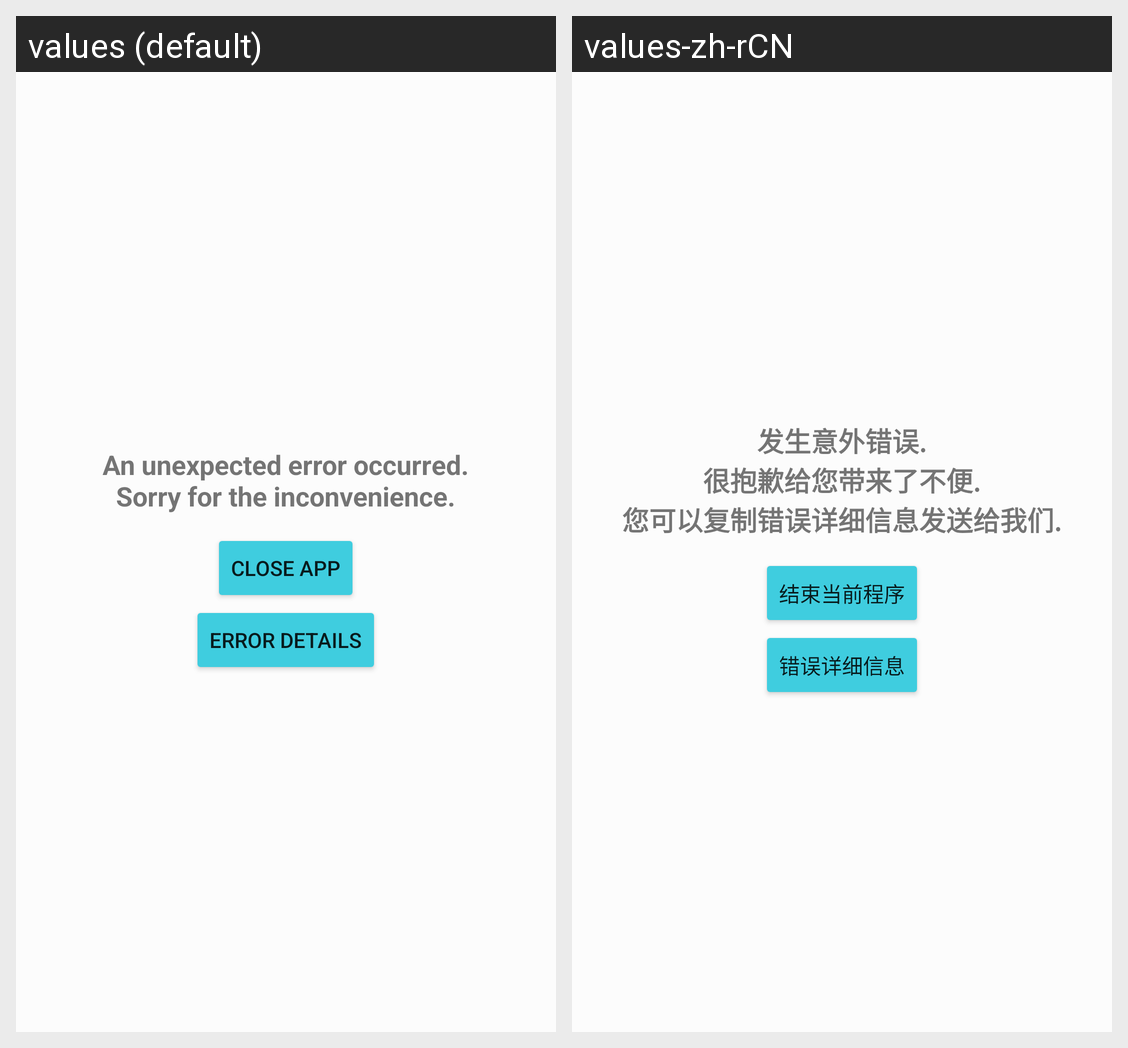

Translations of the strings shown on this Android screen, per locale in the grid:
Android screen res/layout/customactivityoncrash_default_error_activity.xml rendered under 2 locales, left to right: values (default), values-zh-rCN. Device: Nexus 5 (rendered at 1080×1920; each locale shown at half size, 540×960, under a caption strip naming it); theme AppTheme.
Strings drawn on this screen, with the default value and each locale's value (text and hints the layout hard-codes, and strings that could not be matched under every locale, appear in the picture but are not listed):

customactivityoncrash_error_activity_error_occurred_explanation
  values: An unexpected error occurred.
      Sorry for the inconvenience.
  values-zh-rCN: 发生意外错误.
      很抱歉给您带来了不便.
      您可以复制错误详细信息发送给我们.

customactivityoncrash_error_activity_close_app
  values: Close app
  values-zh-rCN: 结束当前程序

customactivityoncrash_error_activity_error_details
  values: Error details
  values-zh-rCN: 错误详细信息
